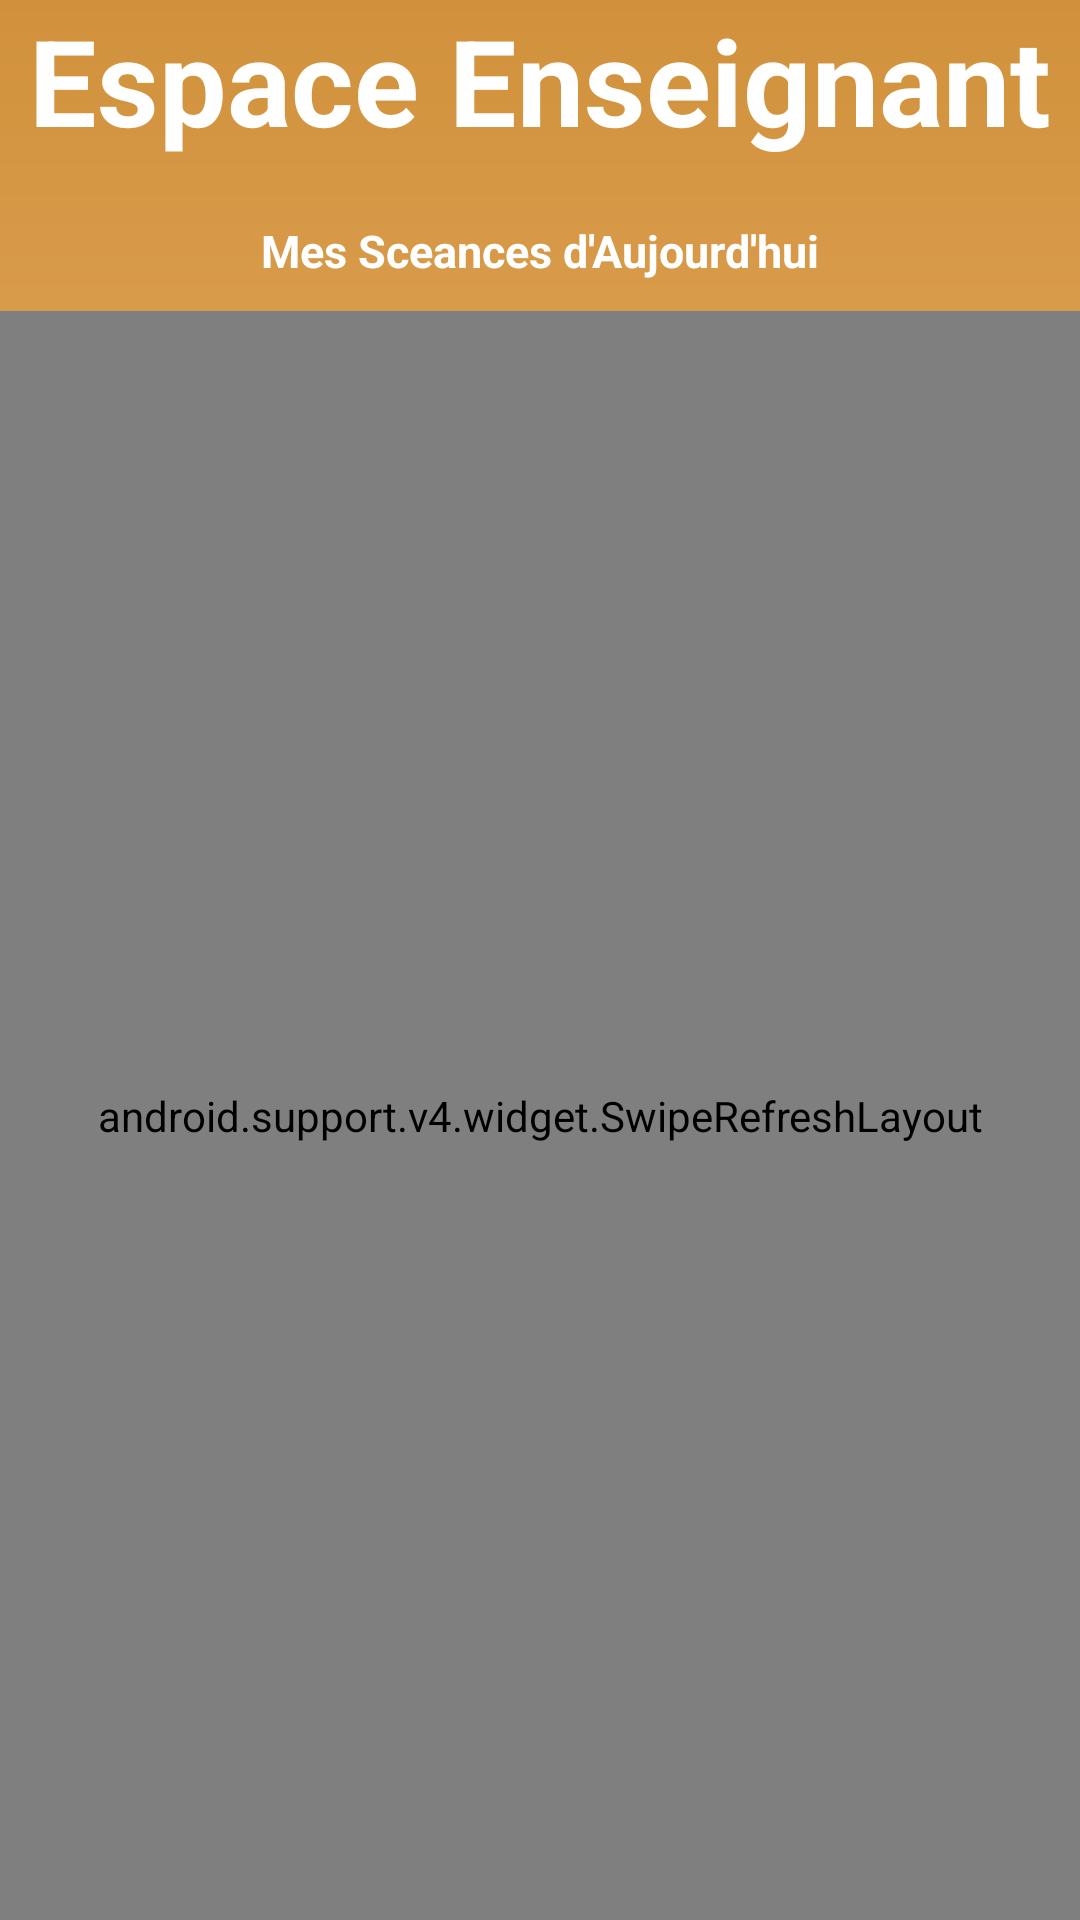

Reconstruct the res/layout file that produces this screen, plus the resources it refers to.
<!-- AndroidManifest.xml: application theme AppTheme -->
<!-- res/layout/accueil_enseignant.xml -->
<?xml version="1.0" encoding="utf-8"?>
<RelativeLayout xmlns:android="http://schemas.android.com/apk/res/android"
    xmlns:app="http://schemas.android.com/apk/res-auto"
    xmlns:tools="http://schemas.android.com/tools"
    android:layout_width="match_parent"
    android:layout_height="match_parent"
    android:orientation="vertical"
    android:gravity="center_horizontal"
    android:background="@drawable/gradient"
    tools:context="Activities.EspaceEnseignant.AccueilEnseignant">

    <TextView
        android:id="@+id/titre"
        android:layout_width="wrap_content"
        android:layout_height="wrap_content"
        android:layout_centerHorizontal="true"
        android:text="Espace Enseignant"
        android:textSize="40dp"
        android:textColor="#fff"
        android:textStyle="bold"
        android:elevation="50dp"
        />
    <TextView
        android:id="@+id/titre2"
        android:layout_width="wrap_content"
        android:layout_height="wrap_content"
        android:layout_centerHorizontal="true"
        android:text="Mes Sceances d'Aujourd'hui"
        android:textSize="15dp"
        android:textColor="#fff"
        android:textStyle="bold"
        android:elevation="50dp"
        android:layout_below="@+id/titre"
        android:layout_marginTop="20dp"
        />


    <android.support.v4.widget.SwipeRefreshLayout
        android:layout_marginTop="10dp"
        android:layout_width="match_parent"
        android:layout_height="match_parent"
        android:layout_below="@+id/titre2"
        android:id="@+id/refresh">

        <android.support.v7.widget.RecyclerView
            android:id="@+id/rv_liste"
            android:layout_width="match_parent"
            android:layout_height="match_parent"
            android:background="@drawable/gradient"/>

    </android.support.v4.widget.SwipeRefreshLayout>

</RelativeLayout>
<!-- resources referenced by this layout -->
<resources>
  <!-- drawable gradient (drawable) -->
  <?xml version="1.0" encoding="utf-8"?>
  <shape xmlns:android="http://schemas.android.com/apk/res/android"
      android:shape="rectangle">
      <gradient
          android:startColor="#FFD194"
          android:endColor="#D1913C"
          android:angle="90"
          android:type="linear"
          />
      <corners
          android:radius="0dp"/>
  </shape>
  <style name="AppTheme" parent="Base.Theme.AppCompat.Light.DarkActionBar">
          
          <item name="colorPrimary">@color/colorPrimary</item>
          <item name="colorPrimaryDark">@color/colorPrimaryDark</item>
          <item name="colorAccent">@color/colorAccent</item>
      </style>
  <color name="colorPrimary">#010101</color>
  <color name="colorPrimaryDark">#666770</color>
  <color name="colorAccent">#43cea2</color>
</resources>
